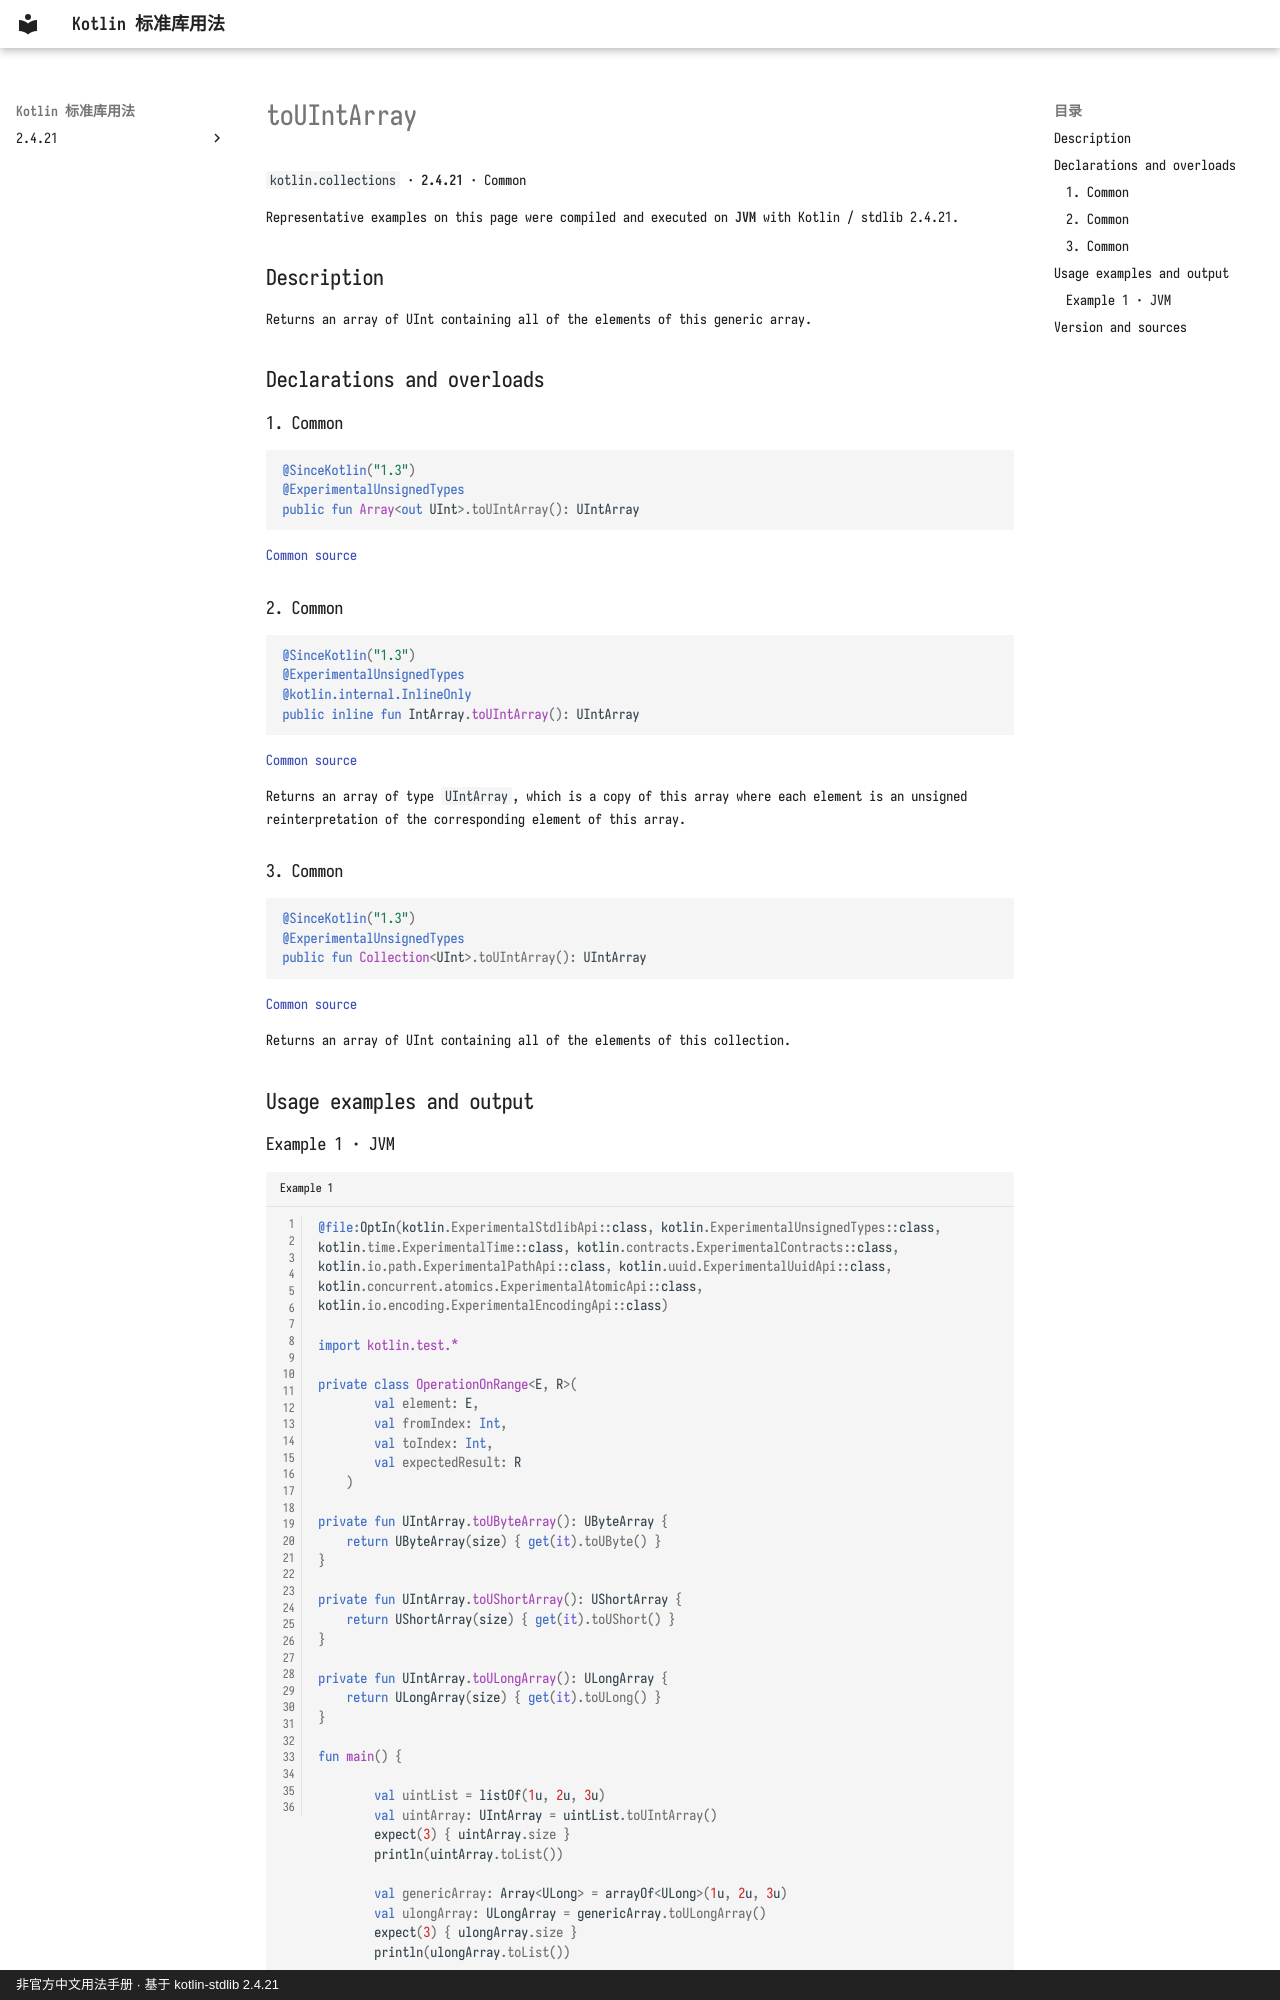

repository: oooooooko/kotlin-stdlib-docs · page: en/api/kotlin.collections/touintarray--8da4fbaa/index.html · generator: mkdocs · copyright: 非官方中文用法手册 · 基于 kotlin-stdlib 2.4.21

# toUIntArray

`kotlin.collections` · **2.4.21** · Common

Representative examples on this page were compiled and executed on **JVM** with Kotlin / stdlib 2.4.21.

## Description

Returns an array of UInt containing all of the elements of this generic array.

## Declarations and overloads

### 1. Common

```kotlin
@SinceKotlin("1.3")
@ExperimentalUnsignedTypes
public fun Array<out UInt>.toUIntArray(): UIntArray
```

[Common source](https://github.com/JetBrains/kotlin/blob/v2.4.21/libraries/stdlib/common/src/generated/_UArrays.kt#L4959)

### 2. Common

```kotlin
@SinceKotlin("1.3")
@ExperimentalUnsignedTypes
@kotlin.internal.InlineOnly
public inline fun IntArray.toUIntArray(): UIntArray
```

[Common source](https://github.com/JetBrains/kotlin/blob/v2.4.21/libraries/stdlib/common/src/generated/_UArrays.kt#L4968)

Returns an array of type `UIntArray`, which is a copy of this array where each element is an unsigned reinterpretation
of the corresponding element of this array.

### 3. Common

```kotlin
@SinceKotlin("1.3")
@ExperimentalUnsignedTypes
public fun Collection<UInt>.toUIntArray(): UIntArray
```

[Common source](https://github.com/JetBrains/kotlin/blob/v2.4.21/libraries/stdlib/common/src/generated/_UCollections.kt#L35)

Returns an array of UInt containing all of the elements of this collection.

## Usage examples and output
